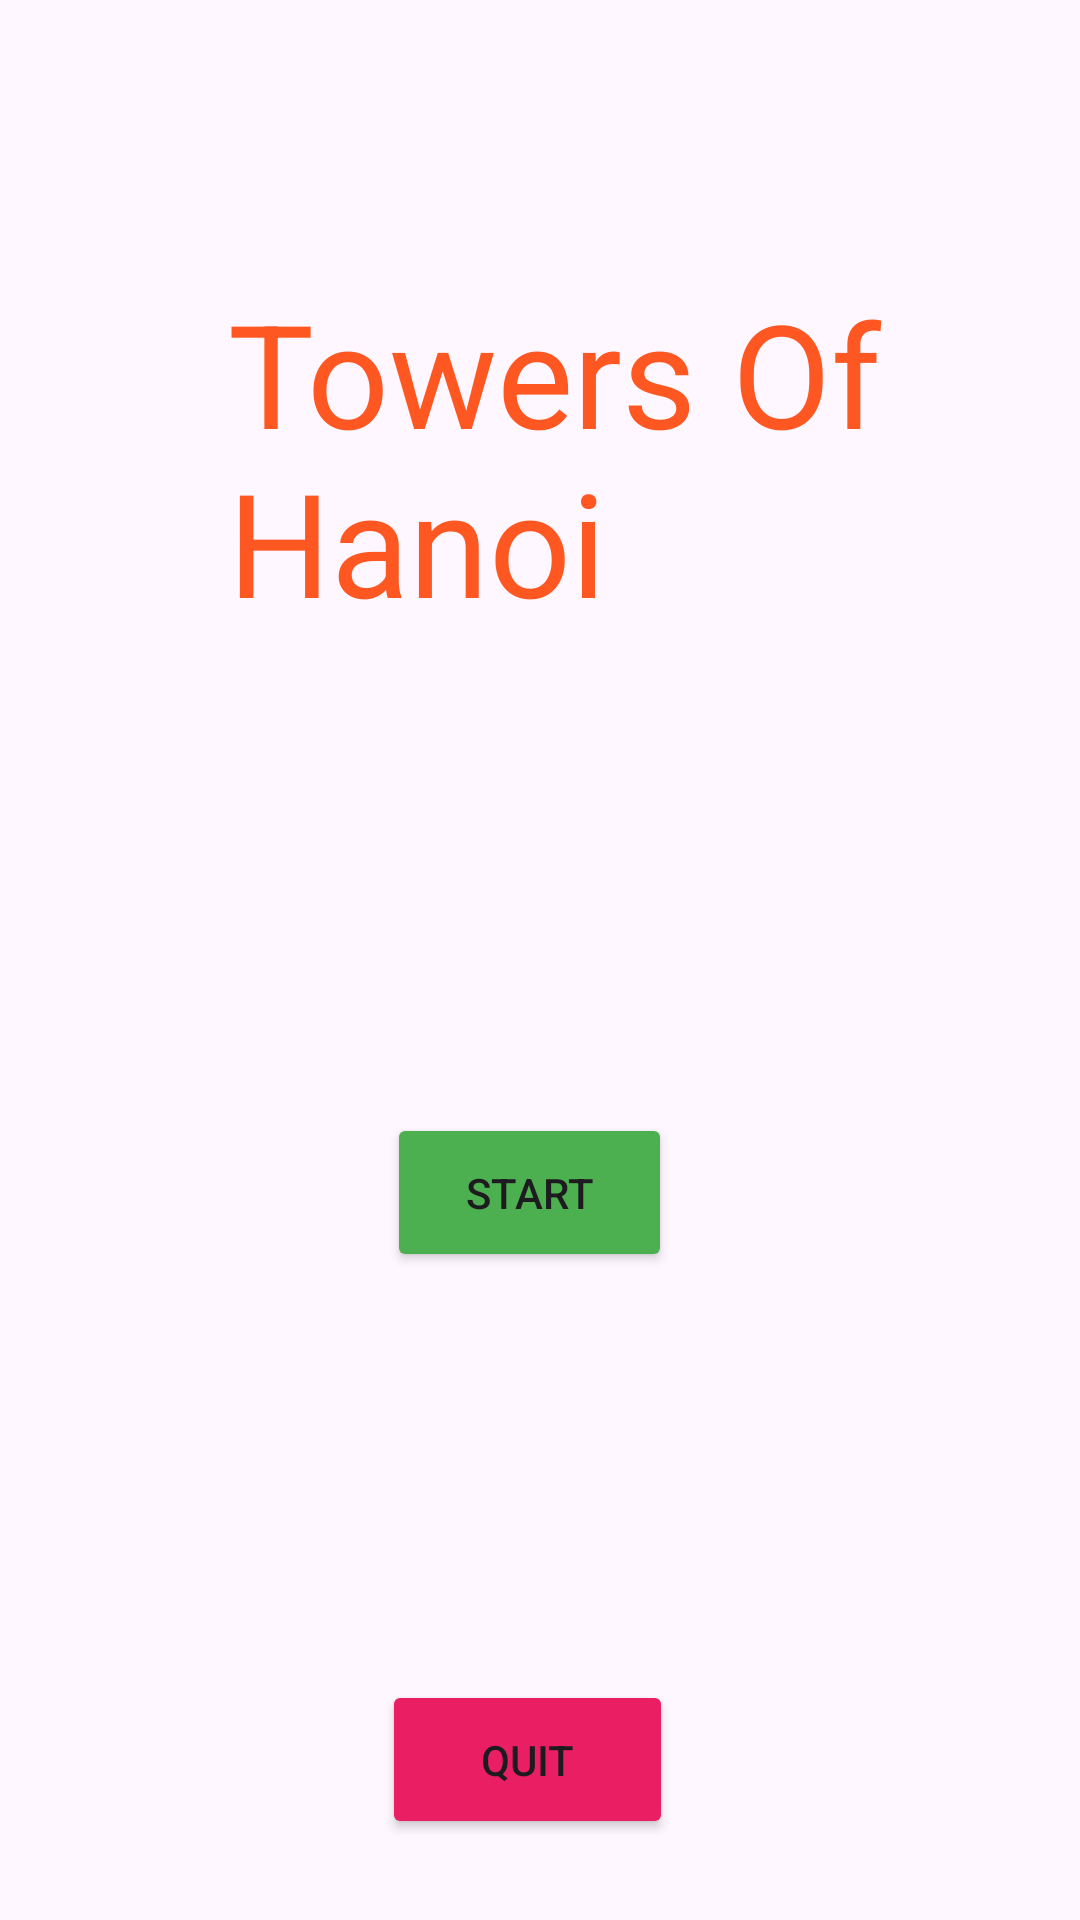

The Android layout XML behind this screen, and the referenced resources:
<!-- AndroidManifest.xml: application theme Theme.Practicecode -->
<!-- res/layout/activity_towers_of_hanoi1.xml -->
<?xml version="1.0" encoding="utf-8"?>
<androidx.constraintlayout.widget.ConstraintLayout xmlns:android="http://schemas.android.com/apk/res/android"
    xmlns:app="http://schemas.android.com/apk/res-auto"
    xmlns:tools="http://schemas.android.com/tools"
    android:layout_width="match_parent"
    android:layout_height="match_parent">

    <Button
        android:id="@+id/button2"
        android:layout_width="97dp"
        android:layout_height="53dp"
        android:layout_marginTop="560dp"
        android:backgroundTint="#E91E63"
        android:text="Quit"
        app:layout_constraintEnd_toEndOf="parent"
        app:layout_constraintHorizontal_bias="0.484"
        app:layout_constraintStart_toStartOf="parent"
        app:layout_constraintTop_toTopOf="parent" />

    <Button
        android:id="@+id/button"
        android:layout_width="95dp"
        android:layout_height="53dp"
        android:layout_marginBottom="216dp"
        android:backgroundTint="#4CAF50"
        android:text="Start"
        app:layout_constraintBottom_toBottomOf="parent"
        app:layout_constraintEnd_toEndOf="parent"
        app:layout_constraintHorizontal_bias="0.487"
        app:layout_constraintStart_toStartOf="parent" />

    <TextView
        android:id="@+id/textView2"
        android:layout_width="275dp"
        android:layout_height="141dp"
        android:layout_marginStart="76dp"
        android:layout_marginBottom="364dp"
        android:text="Towers Of Hanoi"
        android:textColor="#FF5722"
        android:textSize="48sp"
        app:layout_constraintBottom_toBottomOf="@+id/imageView"
        app:layout_constraintStart_toStartOf="parent" />

    <ImageView
        android:id="@+id/imageView"
        android:layout_width="314dp"
        android:layout_height="537dp"
        android:layout_marginTop="60dp"
        app:layout_constraintEnd_toEndOf="parent"
        app:layout_constraintHorizontal_bias="0.494"
        app:layout_constraintStart_toStartOf="parent"
        app:layout_constraintTop_toTopOf="parent"
        app:srcCompat="@drawable/towers1" />

</androidx.constraintlayout.widget.ConstraintLayout>
<!-- resources referenced by this layout -->
<resources>
  <style name="Theme.Practicecode" parent="Base.Theme.Practicecode" />
  <style name="Base.Theme.Practicecode" parent="Theme.Material3.DayNight.NoActionBar">
          
          
      </style>
</resources>
